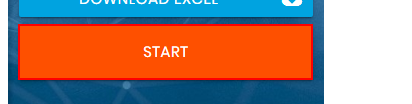
Task: Dynamic Automation Challenge

Workflow: Main

Step 1: click on the button

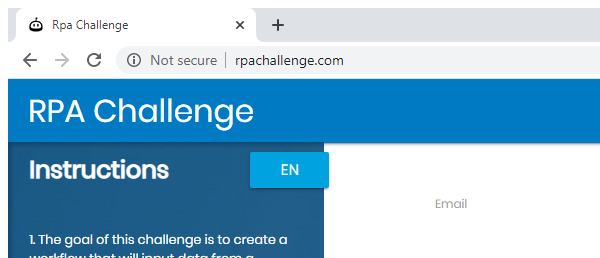
Step 2: Attach Browser in window 'Rpa Challenge' (chrome.exe)

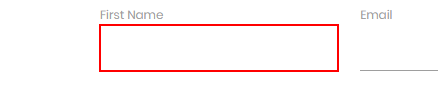
Step 3: type [vFirstName] into the text box

Step 4: Find Element 'First Name' on the label 'First Name' (no picture)

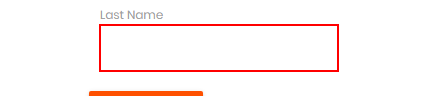
Step 5: type [vLastName] into the text box

Step 6: Find Element 'Last Name' on the label 'Last Name' (no picture)

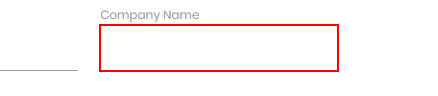
Step 7: type [vCompanyName] into the text box

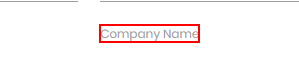
Step 8: Find Element 'Company Name' on the label 'Company Name'

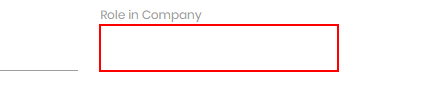
Step 9: type [vRole] into the text box

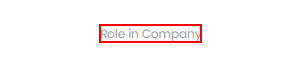
Step 10: Find Element 'Role in Company' on the label 'Role in Company'

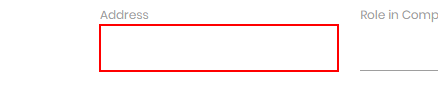
Step 11: type [vAddress] into the text box

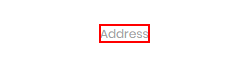
Step 12: Find Element 'Address' on the label 'Address'

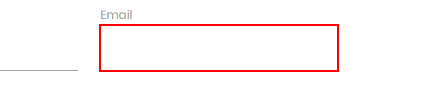
Step 13: type [vEmail] into the text box

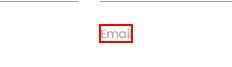
Step 14: Find Element EMAIL on the label 'Email'

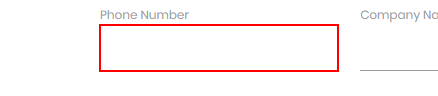
Step 15: type [CStr(vPhone)] into the text box

Step 16: Find Element 'Phone Number' on the label 'Phone Number' (no picture)

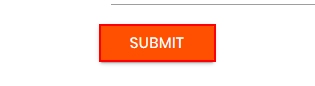
Step 17: click on the text box